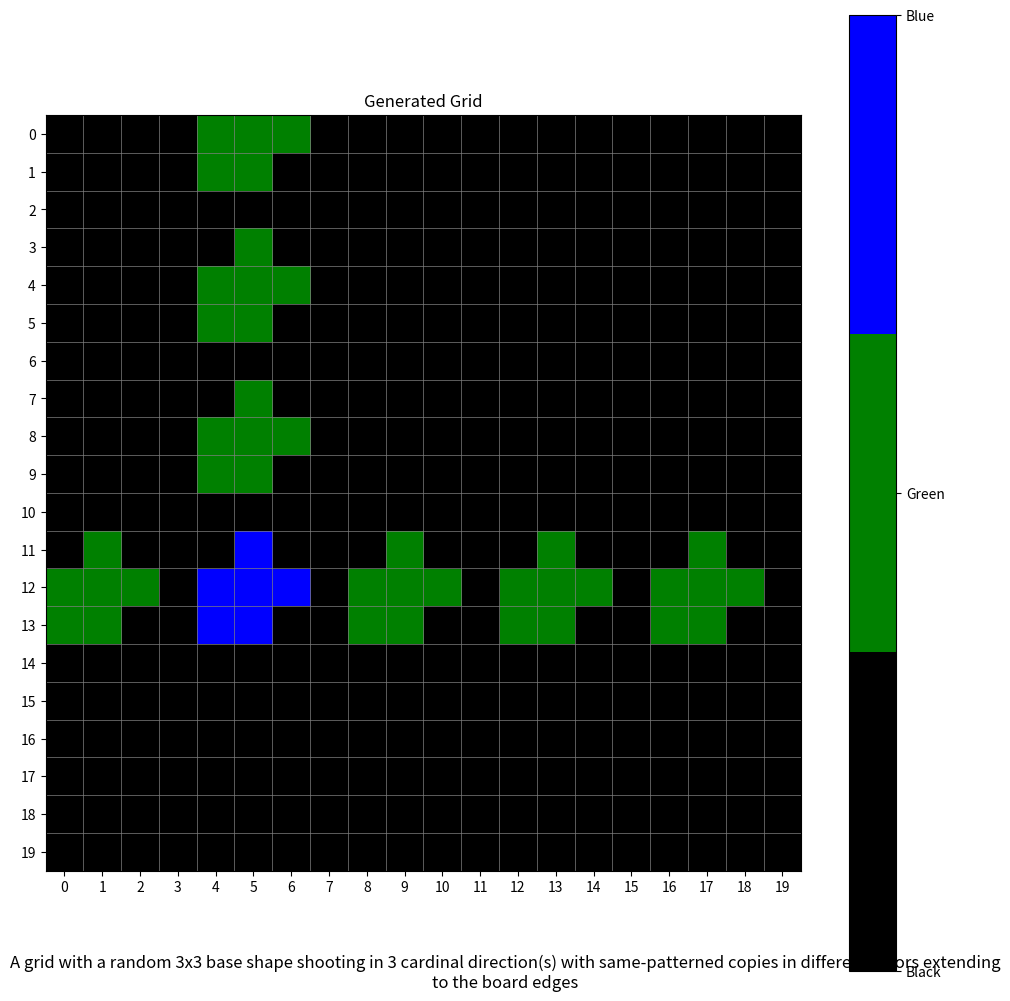

Recreate this plot in Python.
import numpy as np
from abc import ABC, abstractmethod
import matplotlib.pyplot as plt
import matplotlib.colors as mcolors
import numpy as np
from abc import ABC, abstractmethod
import matplotlib.pyplot as plt
import matplotlib.colors as mcolors
from typing import Tuple
import random

class SimpleGridDescriptionTask(ABC):
    def __init__(self, grid_size):
        self.grid_size = grid_size
        self.color_map = {
            0: "black",
            1: "red",
            2: "green",
            3: "blue",
            4: "yellow",
            5: "purple",
            6: "orange",
        }

    @abstractmethod
    def execute(self) -> tuple[np.ndarray, str]:
        pass

    def visualize(self, grid: np.ndarray, description: str):
        fig, ax = plt.subplots(figsize=(10, 10))

        # Determine the unique values in the grid
        unique_values = np.unique(grid)
        n_colors = len(unique_values)

        # Create a mapping of grid values to color indices
        value_to_index = {val: i for i, val in enumerate(unique_values)}

        # Create a new grid with mapped indices
        indexed_grid = np.vectorize(value_to_index.get)(grid)

        # Create a custom colormap
        colors = [self.color_map[i] for i in unique_values]
        cmap = mcolors.LinearSegmentedColormap.from_list("custom", colors, N=n_colors)

        x_grid_size, y_grid_size = grid.shape
        
        # Display the grid
        cax = ax.imshow(indexed_grid, cmap=cmap, interpolation='nearest')
        ax.set_title("Generated Grid")
        ax.set_xticks(np.arange(-0.5, x_grid_size, 1), minor=True)
        ax.set_yticks(np.arange(-0.5, y_grid_size, 1), minor=True)
        ax.grid(which="minor", color="gray", linestyle="-", linewidth=0.5)
        ax.tick_params(which="minor", size=0)

        # Create a colorbar
        cbar = fig.colorbar(cax, ax=ax, ticks=range(n_colors))
        cbar.set_ticklabels([self.color_map[i].capitalize() for i in unique_values])

        ax.set_xticks(np.arange(0, x_grid_size, 1))
        ax.set_yticks(np.arange(0, y_grid_size, 1))

        # Add description as text below the grid
        plt.figtext(
            0.5, 0.01, description, wrap=True, horizontalalignment="center", fontsize=12
        )

        # Disable cursor value display
        ax.format_cursor_data = lambda data: ''

        plt.tight_layout()
        plt.show()

class RectangleSuperImpose(SimpleGridDescriptionTask):
    def __init__(self, grid_size, num_colors):
        super().__init__(grid_size)
        self.num_colors = min(num_colors, 6)  # Limit to 6 colors due to color_map

    def execute(self) -> tuple[np.ndarray, str]:
        while True:
            grid = np.zeros((self.grid_size, self.grid_size), dtype=int)
            colors = np.random.choice(range(1, 7), size=3, replace=False)
            rect_coords = np.random.randint(0, self.grid_size, size=(3, 2, 2))

            # Sort rectangles based on their top-left x-coordinate
            sort_indices = np.argsort(rect_coords[:, 0, 0])
            rect_coords = rect_coords[sort_indices]
            colors = colors[sort_indices]

            original_areas = [0, 0, 0]

            for i in range(3):
                x1, y1 = rect_coords[i, 0]
                x2, y2 = rect_coords[i, 1]
                rect = grid[min(x1, x2):max(x1, x2)+1, min(y1, y2):max(y1, y2)+1]
                
                original_areas[i] = rect.size  # Store the original area of each rectangle
                rect[:] = colors[i]

            color_counts = np.array([np.count_nonzero(grid == color) for color in colors])  
            print(color_counts)

            # Check if all rectangles are partially covered
            if all((0 < color_counts[i] < area) or (i == 2) for i, (_, area) in enumerate(zip(colors, original_areas))): 
                break  # Exit the loop if the condition is met

        return grid, "A grid with three partially overlapping rectangles, {2} on top of {1} on top of {0}".format(colors[0], colors[1], colors[2])

class RectangleTreeSuperImpose(SimpleGridDescriptionTask):
    def __init__(self, grid_size, num_colors):
        super().__init__(grid_size)
        self.num_colors = min(num_colors, 6)  # Limit to 6 colors due to color_map

    def execute(self) -> tuple[np.ndarray, str]:
        grid = np.zeros((self.grid_size, self.grid_size), dtype=int)
        colors = np.random.choice(range(1, 7), size=3, replace=False)
        
        # Generate the largest rectangle
        x1, y1 = np.random.randint(0, self.grid_size // 2, size=2)
        x2 = np.random.randint(x1 + 2, self.grid_size)
        y2 = np.random.randint(y1 + 2, self.grid_size)
        
        grid[x1:x2+1, y1:y2+1] = colors[0]
        
        # Generate the middle rectangle
        x1_mid = np.random.randint(x1 + 1, x2 - 1)
        y1_mid = np.random.randint(y1 + 1, y2 - 1)
        x2_mid = np.random.randint(x1_mid + 1, x2)
        y2_mid = np.random.randint(y1_mid + 1, y2)
        
        grid[x1_mid:x2_mid+1, y1_mid:y2_mid+1] = colors[1]
        
        # Generate the smallest rectangle
        x1_small = np.random.randint(x1_mid + 1, x2_mid - 1)
        y1_small = np.random.randint(y1_mid + 1, y2_mid - 1)
        x2_small = np.random.randint(x1_small + 1, x2_mid)
        y2_small = np.random.randint(y1_small + 1, y2_mid)
        
        grid[x1_small:x2_small+1, y1_small:y2_small+1] = colors[2]

        description = (
            f"A grid with three nested rectangles: "
            f"a {self.color_map[colors[2]]} rectangle inside "
            f"a {self.color_map[colors[1]]} rectangle, both inside "
            f"a {self.color_map[colors[0]]} rectangle."
        )

        return grid, description

class NestedRectangleAndIndependent(SimpleGridDescriptionTask):
    def __init__(self, grid_size, num_colors):
        super().__init__(grid_size)
        self.num_colors = min(num_colors, 6)  # Limit to 6 colors due to color_map

    def create_rectangle(self, grid: np.ndarray, color: int, exclude_area: Tuple[int, int, int, int] = None) -> Tuple[int, int, int, int]:
        while True:
            x1, y1 = np.random.randint(0, self.grid_size - 2, size=2)
            x2 = np.random.randint(x1 + 1, min(x1 + 10, self.grid_size - 1))
            y2 = np.random.randint(y1 + 1, min(y1 + 10, self.grid_size - 1))
            
            if exclude_area:
                ex1, ey1, ex2, ey2 = exclude_area
                if (x1 <= ex2 and x2 >= ex1 and y1 <= ey2 and y2 >= ey1):
                    continue  # Overlap with excluded area, try again
            
            grid[x1:x2+1, y1:y2+1] = color
            return x1, y1, x2, y2

    def execute(self) -> tuple[np.ndarray, str]:
        while True:
            grid = np.zeros((self.grid_size, self.grid_size), dtype=int)
            colors = np.random.choice(range(1, 7), size=3, replace=False)
            
            # Create outer nested rectangle
            outer_x1, outer_y1, outer_x2, outer_y2 = self.create_rectangle(grid, colors[0])
            
            # Create inner nested rectangle
            try: 
                inner_x1 = np.random.randint(outer_x1 + 1, outer_x2 - 1)
                inner_y1 = np.random.randint(outer_y1 + 1, outer_y2 - 1)
                inner_x2 = np.random.randint(inner_x1 + 1, outer_x2)
                inner_y2 = np.random.randint(inner_y1 + 1, outer_y2)
            except ValueError:
                continue

            grid[inner_x1:inner_x2+1, inner_y1:inner_y2+1] = colors[1]
            
            # Create independent rectangle
            self.create_rectangle(grid, colors[2], exclude_area=(outer_x1, outer_y1, outer_x2, outer_y2))

            description = (
                f"A grid with three rectangles: "
                f"a {self.color_map[colors[1]]} rectangle nested inside "
                f"a {self.color_map[colors[0]]} rectangle, and a separate "
                f"{self.color_map[colors[2]]} rectangle."
            )

            return grid, description


class ColoredInShapes(SimpleGridDescriptionTask):
    def __init__(self, grid_size):
        super().__init__(grid_size)
        self.num_shapes = 3

    def execute(self) -> tuple[np.ndarray, str]:
        grid = np.zeros((self.grid_size, self.grid_size), dtype=int)
        # Generate random shapes
        shape_color, fill_color = random.sample(range(1, 7), 2)

        for _ in range(self.num_shapes):
            shape_type = random.choice(['rectangle', 'cross'])
            
            if shape_type == 'rectangle':
                x1, y1 = np.random.randint(0, self.grid_size, size=2)
                x2 = np.random.randint(x1, self.grid_size)
                y2 = np.random.randint(y1, self.grid_size)
                grid[x1:x2+1, y1:y2+1] = fill_color
            elif shape_type == 'cross':
                center_x, center_y = np.random.randint(1, self.grid_size-1, size=2)
                size = random.randint(1, min(center_x, center_y, self.grid_size-center_x-1, self.grid_size-center_y-1))
                grid[center_x-size:center_x+size+1, center_y] = fill_color
                grid[center_x, center_y-size:center_y+size+1] = fill_color

        # Outline the shapes with the shape_color
        padded = np.pad(grid, pad_width=1, mode='constant', constant_values=0)
        outline = np.zeros_like(grid)
        outline[((padded[:-2, 1:-1] != padded[1:-1, 1:-1]) | 
                 (padded[2:, 1:-1] != padded[1:-1, 1:-1]) | 
                 (padded[1:-1, :-2] != padded[1:-1, 1:-1]) | 
                 (padded[1:-1, 2:] != padded[1:-1, 1:-1])) & 
                (grid != 0)] = shape_color

        # Combine the filled shapes and their outlines
        grid = np.where(outline != 0, outline, grid)

        description = f"A grid with several shapes colored in {self.color_map[fill_color]} and outlined in {self.color_map[shape_color]}"
        return grid, description

class RectangleWithHole(SimpleGridDescriptionTask):
    def __init__(self, grid_size, num_colors):
        super().__init__(grid_size)

    def execute(self) -> tuple[np.ndarray, str]:
        grid = np.zeros((self.grid_size, self.grid_size), dtype=int)
        
        # Generate random rectangle dimensions and position
        width = random.randint(4, self.grid_size - 1)  # Minimum width of 4 to ensure non-corner holes
        height = random.randint(4, self.grid_size - 1)  # Minimum height of 4 to ensure non-corner holes
        x = random.randint(0, self.grid_size - width)
        y = random.randint(0, self.grid_size - height)
        
        # Choose a random color for the rectangle
        color = random.randint(1, 6)
        
        # Create the rectangle boundary
        grid[y, x:x+width] = color  # Top edge
        grid[y+height-1, x:x+width] = color  # Bottom edge
        grid[y:y+height, x] = color  # Left edge
        grid[y:y+height, x+width-1] = color  # Right edge
        
        # Remove a single non-corner element from the boundary
        side = random.choice(['top', 'bottom', 'left', 'right'])
        if side == 'top':
            hole_x = random.randint(x + 1, x + width - 2)
            hole_y = y
        elif side == 'bottom':
            hole_x = random.randint(x + 1, x + width - 2)
            hole_y = y + height - 1
        elif side == 'left':
            hole_x = x
            hole_y = random.randint(y + 1, y + height - 2)
        else:  # right
            hole_x = x + width - 1
            hole_y = random.randint(y + 1, y + height - 2)
        
        grid[hole_y, hole_x] = 0
        
        # Generate description
        description = f"A {self.color_map[color]} rectangle outline with a single hole on its {side} edge, located at ({x}, {y}) with width {width} and height {height}. The hole is at ({hole_x}, {hole_y})."
        
        return grid, description
    
class RectangleWithHoles(SimpleGridDescriptionTask):
    def __init__(self, grid_size, num_colors):
        super().__init__(grid_size)

    def execute(self) -> tuple[np.ndarray, str]:
        grid = np.zeros((self.grid_size, self.grid_size), dtype=int)
        
        # Generate random rectangle dimensions and position
        width = random.randint(6, self.grid_size - 1)  # Minimum width of 6 to ensure space for multiple holes
        height = random.randint(6, self.grid_size - 1)  # Minimum height of 6 to ensure space for multiple holes
        x = random.randint(0, self.grid_size - width)
        y = random.randint(0, self.grid_size - height)
        
        # Choose a random color for the rectangle
        color = random.randint(1, 6)
        
        # Create the rectangle boundary
        grid[y, x:x+width] = color  # Top edge
        grid[y+height-1, x:x+width] = color  # Bottom edge
        grid[y:y+height, x] = color  # Left edge
        grid[y:y+height, x+width-1] = color  # Right edge
        
        # Choose a random number of holes between 2 and 4
        num_holes = random.randint(2, 4)
        
        holes = []
        sides = ['top', 'bottom', 'left', 'right']
        
        for _ in range(num_holes):
            while True:
                side = random.choice(sides)
                if side == 'top':
                    hole_x = random.randint(x + 1, x + width - 2)
                    hole_y = y
                elif side == 'bottom':
                    hole_x = random.randint(x + 1, x + width - 2)
                    hole_y = y + height - 1
                elif side == 'left':
                    hole_x = x
                    hole_y = random.randint(y + 1, y + height - 2)
                else:  # right
                    hole_x = x + width - 1
                    hole_y = random.randint(y + 1, y + height - 2)
                
                # Check if this hole position is already taken
                if grid[hole_y, hole_x] != 0:
                    grid[hole_y, hole_x] = 0
                    holes.append((side, hole_x, hole_y))
                    break
        
        # Generate description
        holes_description = ", ".join([f"one on the {side} edge at ({hx}, {hy})" for side, hx, hy in holes])
        description = f"A {self.color_map[color]} rectangle outline with {num_holes} holes: {holes_description}. The rectangle is located at ({x}, {y}) with width {width} and height {height}."
        
        return grid, description
class ShapeShooter(SimpleGridDescriptionTask):
    def __init__(self, grid_size):
        super().__init__(grid_size)
        self.shape_size = 3

    def generate_base_shape(self, color):
        shape = np.zeros((self.shape_size, self.shape_size), dtype=int)
        
        # Always include the center
        shape[1, 1] = color
        
        # List of all possible positions excluding the center
        positions = [(i, j) for i in range(3) for j in range(3) if (i, j) != (1, 1)]
        
        # Randomly choose at least 4 more positions to fill (5 total including center)
        num_to_fill = random.randint(4, 8)
        fill_positions = random.sample(positions, num_to_fill)
        
        for pos in fill_positions:
            shape[pos] = color
        
        return shape

    def place_shape(self, grid, shape, x, y):
        for i in range(self.shape_size):
            for j in range(self.shape_size):
                if 0 <= x+i < self.grid_size and 0 <= y+j < self.grid_size:
                    if shape[i, j] != 0:  # Only place non-zero values
                        grid[x+i, y+j] = shape[i, j]

    def shoot_shape(self, grid, base_shape, start_x, start_y, direction) -> bool:
        dx, dy = direction
        x, y = start_x, start_y

        # Generate a new color for this direction, different from the base color
        new_color = random.randint(1, 6)
        while new_color == base_shape[1, 1]:  # Compare with center color
            new_color = random.randint(1, 6)
        
        # Create a new shape with the same pattern but new color
        new_shape = np.where(base_shape != 0, new_color, 0)
        shape_placed = False
        while True:
            x += dx * (self.shape_size + 1)
            y += dy * (self.shape_size + 1)
            
            # Check if the shape is completely out of bounds
            if (x >= self.grid_size or x + self.shape_size <= 0 or
                y >= self.grid_size or y + self.shape_size <= 0):
                break
            shape_placed = True
            self.place_shape(grid, new_shape, x, y)
        return shape_placed

    def execute(self) -> tuple[np.ndarray, str]:
        grid = np.zeros((self.grid_size, self.grid_size), dtype=int)
        
        # Generate monocolored base shape
        base_color = random.randint(1, 6)
        base_shape = self.generate_base_shape(base_color)

        # Place the initial shape randomly
        start_x = random.randint(0, self.grid_size - self.shape_size)
        start_y = random.randint(0, self.grid_size - self.shape_size)
        self.place_shape(grid, base_shape, start_x, start_y)

        # Choose between cardinal and diagonal directions
        if random.choice([True, False]):
            directions = [(1, 0), (0, 1), (-1, 0), (0, -1)]  # Cardinal
            direction_name = "cardinal"
        else:
            directions = [(1, 1), (1, -1), (-1, 1), (-1, -1)]  # Diagonal
            direction_name = "diagonal"

        # Shoot shapes in random directions
        num_directions = random.randint(1, len(directions))
        chosen_directions = random.sample(directions, num_directions)
        
        final_direction_count = 0
        for direction in chosen_directions:
            final_direction_count += int(self.shoot_shape(grid, base_shape, start_x, start_y, direction))

        description = f"A grid with a random 3x3 base shape shooting in {final_direction_count} {direction_name} direction(s) with same-patterned copies in different colors extending to the board edges"
        return grid, description


import random
from typing import Tuple
import numpy as np

# Example usage
grid_size = 20  # Increased size for better visibility
num_colors = 5
task = ShapeShooter(grid_size)
grid, description = task.execute()

print(description)
print(grid)

# Visualize the grid
task.visualize(grid, description)